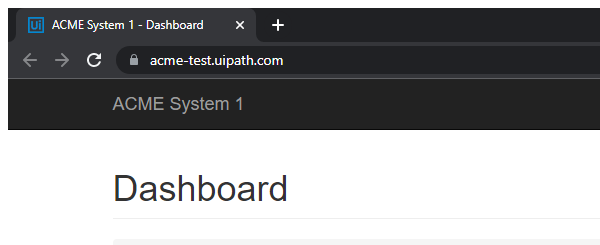
Task: - Baixa todos os relatórios mensais de um fornecedor específico e
gera um relatório anual;
Workflow: System1_Extract_And_Dispatcher

Step 1: Attach Browser - Acme Home Page in window 'ACME System 1 - Dashboard' (chrome.exe)

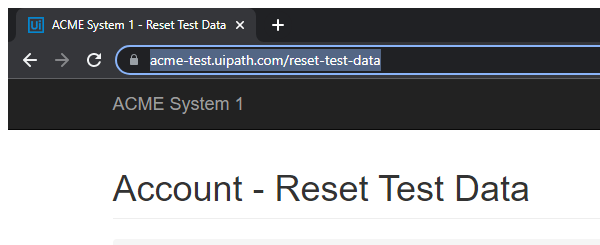
Step 2: Attach Browser - System1 Reset Data Page in window 'ACME System 1 - Reset Test Data' (chrome.exe)

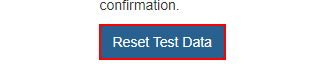
Step 3: click on the button

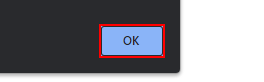
Step 4: click on the push button in window 'ACME System 1 - Reset Test Data*' (chrome.exe)

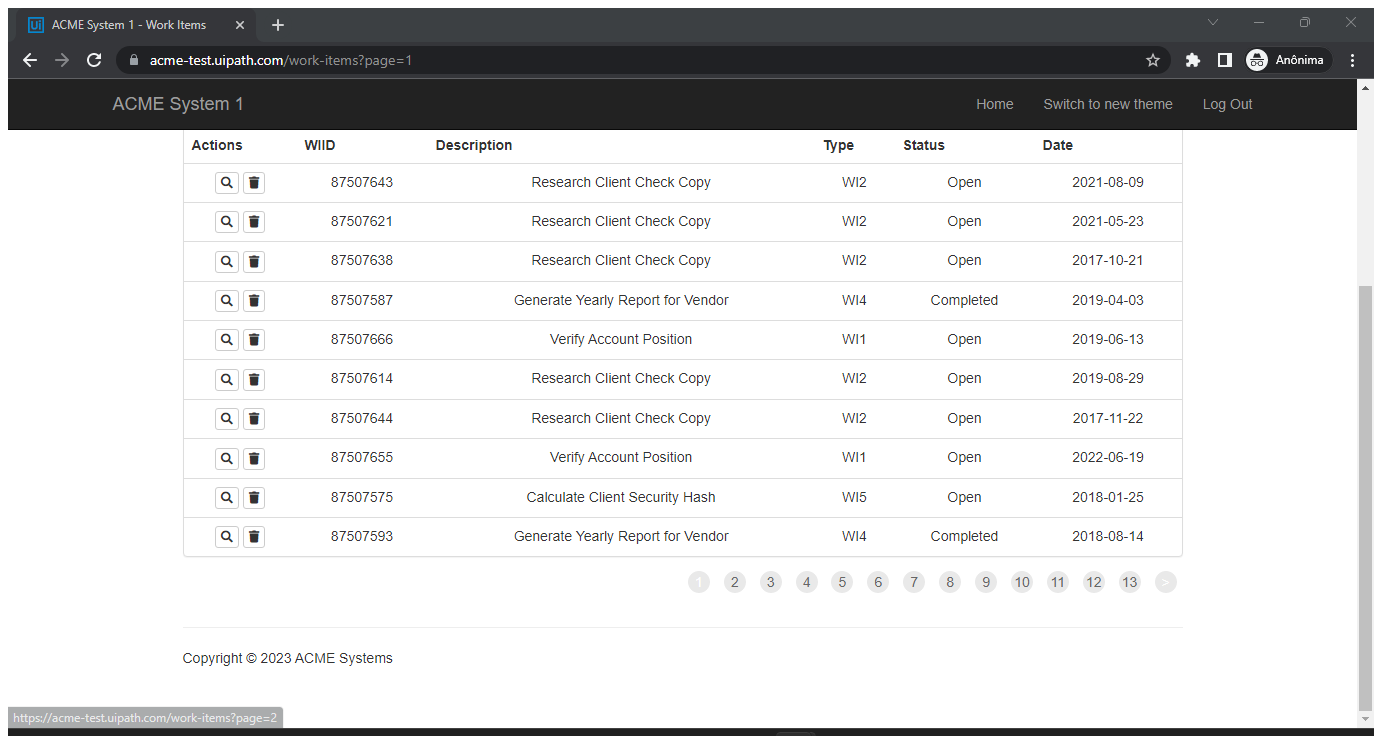
Step 5: Attach Browser - System1 WorkITems Page in window 'ACME System 1 - Work Items' (chrome.exe)

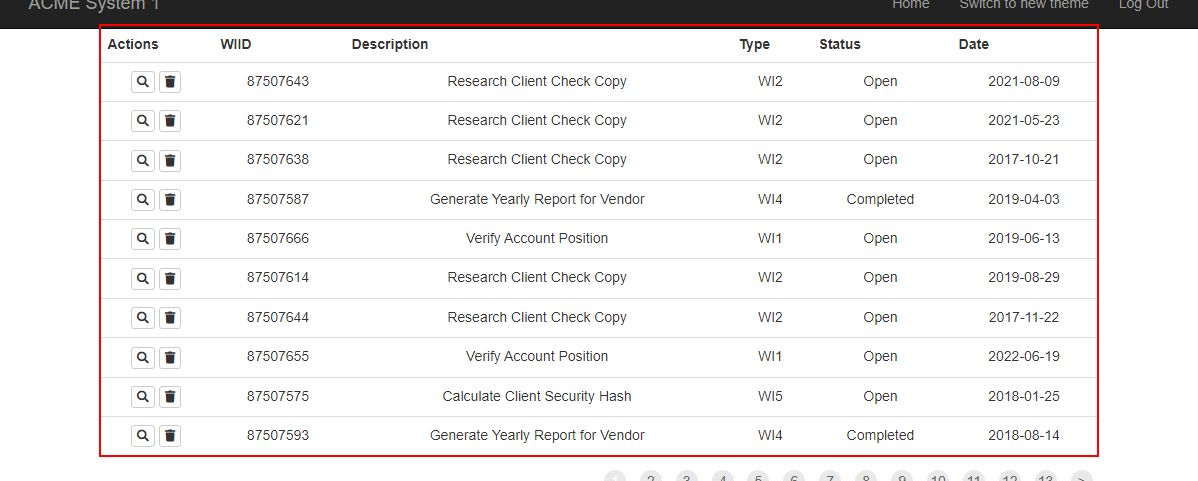
Step 6: get-text from the table